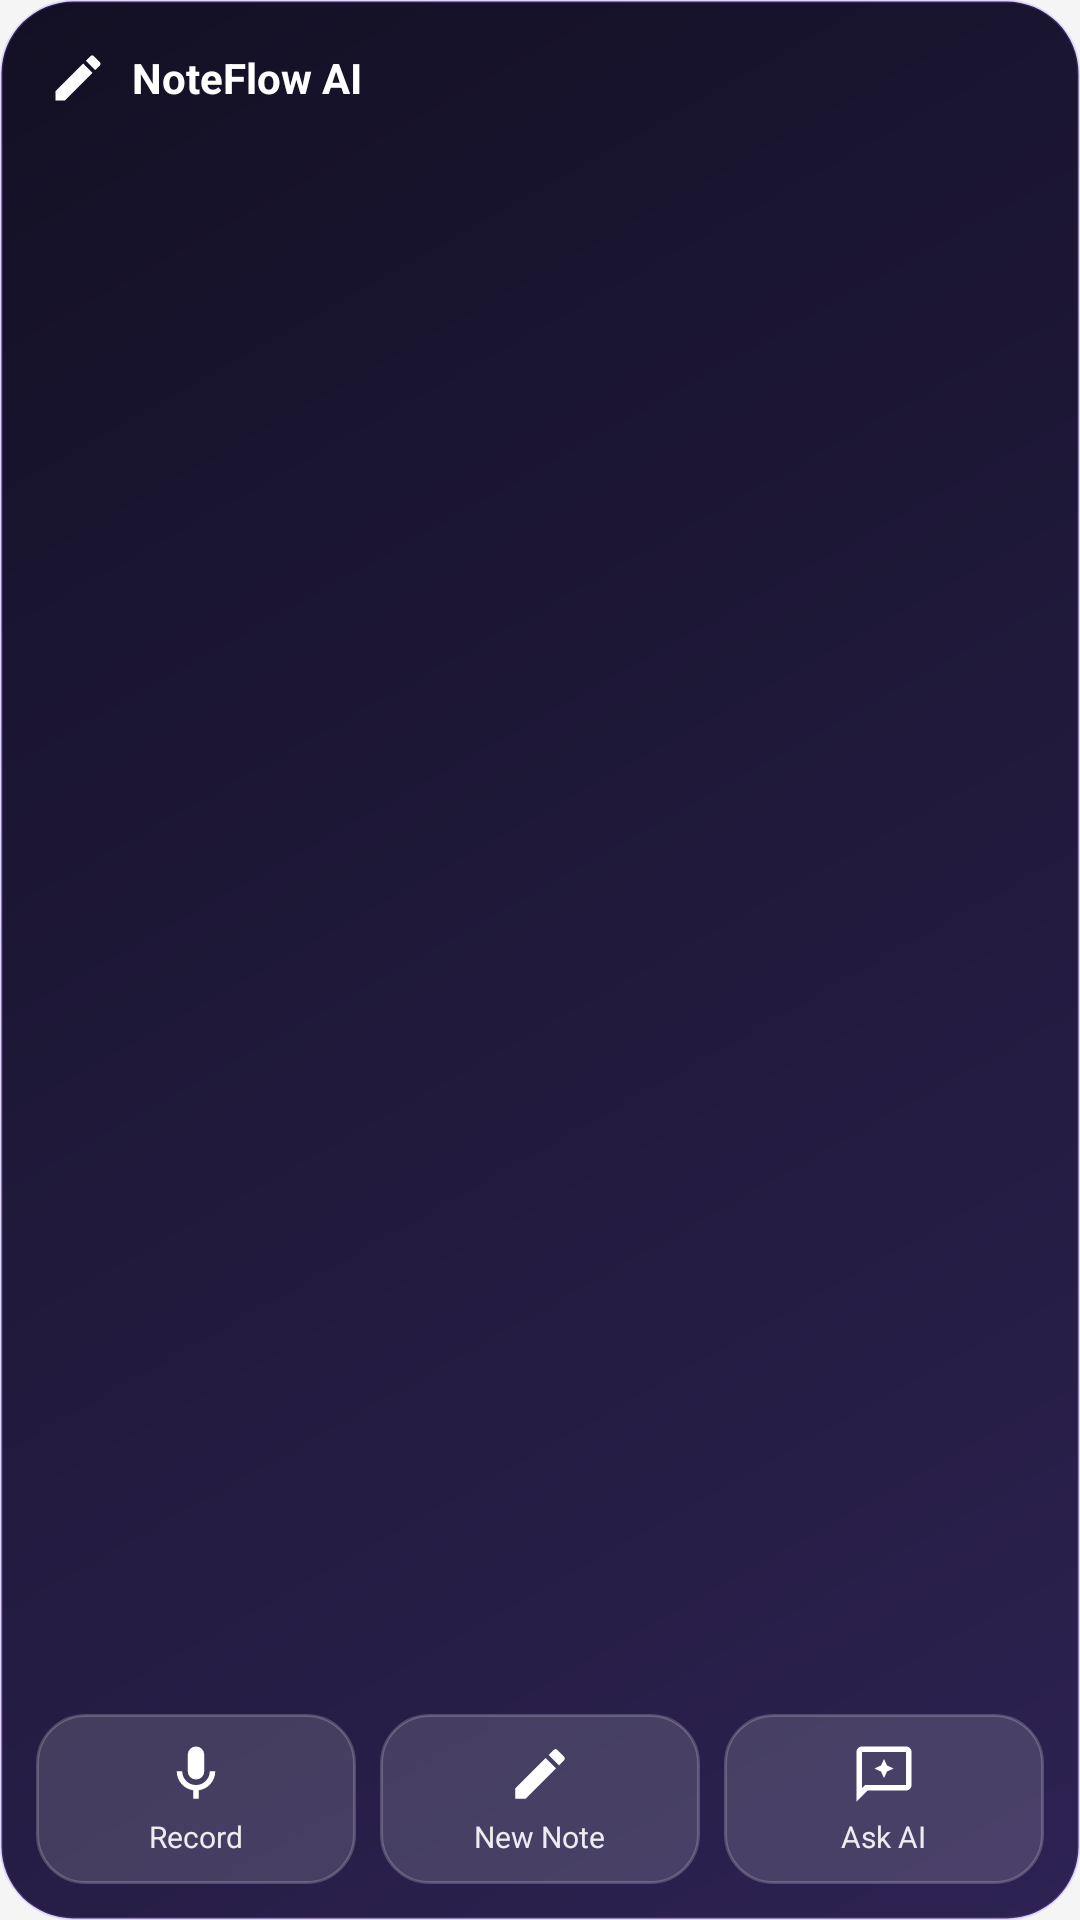

Here is an Android app screen rendered from its layout file. Give the layout XML and the strings, colors and styles it references.
<!-- AndroidManifest.xml: application theme Theme.NoteFlowAI -->
<!-- res/layout/widget_layout.xml -->
<?xml version="1.0" encoding="utf-8"?>
<LinearLayout xmlns:android="http://schemas.android.com/apk/res/android"
    android:id="@android:id/background"
    android:layout_width="match_parent"
    android:layout_height="match_parent"
    android:orientation="vertical"
    android:background="@drawable/widget_background"
    android:padding="12dp">

    
    <LinearLayout
        android:id="@+id/widgetTitle"
        android:layout_width="match_parent"
        android:layout_height="wrap_content"
        android:orientation="horizontal"
        android:gravity="center_vertical"
        android:paddingHorizontal="4dp"
        android:paddingBottom="8dp">

        <ImageView
            android:layout_width="20dp"
            android:layout_height="20dp"
            android:src="@drawable/ic_widget_note"
            android:layout_marginEnd="8dp" />

        <TextView
            android:id="@+id/widgetTitleText"
            android:layout_width="0dp"
            android:layout_height="wrap_content"
            android:layout_weight="1"
            android:text="@string/app_name"
            android:textSize="14sp"
            android:textStyle="bold"
            android:textColor="#FFFFFF" />

        
        <ImageView
            android:id="@+id/widgetSearchBtn"
            android:layout_width="28dp"
            android:layout_height="28dp"
            android:padding="4dp"
            android:src="@drawable/ic_widget_search"
            android:contentDescription="@string/widget_search"
            android:alpha="0.85" />

        
        <ImageView
            android:id="@+id/widgetQuickAddBtn"
            android:layout_width="28dp"
            android:layout_height="28dp"
            android:padding="4dp"
            android:layout_marginStart="6dp"
            android:src="@drawable/ic_widget_add"
            android:contentDescription="@string/widget_new_note"
            android:alpha="0.85" />
    </LinearLayout>

    
    <FrameLayout
        android:layout_width="match_parent"
        android:layout_height="0dp"
        android:layout_weight="1">

        <ListView
            android:id="@+id/widgetNotesList"
            android:layout_width="match_parent"
            android:layout_height="match_parent"
            android:divider="@android:color/transparent"
            android:dividerHeight="0dp"
            android:scrollbars="none" />

        
        <LinearLayout
            android:id="@+id/widgetEmptyState"
            android:layout_width="match_parent"
            android:layout_height="match_parent"
            android:orientation="vertical"
            android:gravity="center"
            android:padding="16dp"
            android:visibility="gone">

            <ImageView
                android:layout_width="32dp"
                android:layout_height="32dp"
                android:src="@drawable/ic_widget_note"
                android:alpha="0.5" />

            <TextView
                android:id="@+id/widgetEmptyTitle"
                android:layout_width="wrap_content"
                android:layout_height="wrap_content"
                android:text="@string/widget_empty_title"
                android:textColor="#E0E7FF"
                android:textSize="13sp"
                android:textStyle="bold"
                android:layout_marginTop="8dp" />

            <TextView
                android:id="@+id/widgetEmptySubtitle"
                android:layout_width="wrap_content"
                android:layout_height="wrap_content"
                android:text="@string/widget_empty_subtitle"
                android:textColor="#99A5B4FC"
                android:textSize="11sp"
                android:layout_marginTop="2dp" />
        </LinearLayout>
    </FrameLayout>

    
    <LinearLayout
        android:layout_width="match_parent"
        android:layout_height="wrap_content"
        android:orientation="horizontal"
        android:gravity="center"
        android:paddingTop="8dp">

        
        <LinearLayout
            android:id="@+id/widgetRecordBtn"
            android:layout_width="0dp"
            android:layout_height="wrap_content"
            android:layout_weight="1"
            android:orientation="vertical"
            android:gravity="center"
            android:background="@drawable/widget_button_bg"
            android:paddingVertical="9dp">

            <ImageView
                android:layout_width="22dp"
                android:layout_height="22dp"
                android:src="@drawable/ic_widget_mic" />

            <TextView
                android:id="@+id/widgetRecordLabel"
                android:layout_width="wrap_content"
                android:layout_height="wrap_content"
                android:text="@string/widget_record"
                android:textSize="10sp"
                android:textColor="#E6FFFFFF"
                android:layout_marginTop="3dp" />
        </LinearLayout>

        
        <LinearLayout
            android:id="@+id/widgetNoteBtn"
            android:layout_width="0dp"
            android:layout_height="wrap_content"
            android:layout_weight="1"
            android:layout_marginStart="8dp"
            android:orientation="vertical"
            android:gravity="center"
            android:background="@drawable/widget_button_bg"
            android:paddingVertical="9dp">

            <ImageView
                android:layout_width="22dp"
                android:layout_height="22dp"
                android:src="@drawable/ic_widget_note" />

            <TextView
                android:id="@+id/widgetNoteLabel"
                android:layout_width="wrap_content"
                android:layout_height="wrap_content"
                android:text="@string/widget_new_note"
                android:textSize="10sp"
                android:textColor="#E6FFFFFF"
                android:layout_marginTop="3dp" />
        </LinearLayout>

        
        <LinearLayout
            android:id="@+id/widgetChatBtn"
            android:layout_width="0dp"
            android:layout_height="wrap_content"
            android:layout_weight="1"
            android:layout_marginStart="8dp"
            android:orientation="vertical"
            android:gravity="center"
            android:background="@drawable/widget_button_bg"
            android:paddingVertical="9dp">

            <ImageView
                android:layout_width="22dp"
                android:layout_height="22dp"
                android:src="@drawable/ic_widget_chat" />

            <TextView
                android:id="@+id/widgetChatLabel"
                android:layout_width="wrap_content"
                android:layout_height="wrap_content"
                android:text="@string/widget_ask_ai"
                android:textSize="10sp"
                android:textColor="#E6FFFFFF"
                android:layout_marginTop="3dp" />
        </LinearLayout>
    </LinearLayout>
</LinearLayout>
<!-- resources referenced by this layout -->
<resources>
  <!-- drawable ic_widget_chat (drawable) -->
  <vector xmlns:android="http://schemas.android.com/apk/res/android"
      android:width="24dp"
      android:height="24dp"
      android:viewportWidth="24"
      android:viewportHeight="24">
      <path
          android:fillColor="#FFFFFFFF"
          android:pathData="M20,2H4c-1.1,0 -2,0.9 -2,2v18l4,-4h14c1.1,0 2,-0.9 2,-2V4c0,-1.1 -0.9,-2 -2,-2zm0,14H5.17L4,17.17V4h16v12zm-8,-9.5l1.09,2.41L15.5,10l-2.41,1.09L12,13.5l-1.09,-2.41L8.5,10l2.41,-1.09L12,6.5z" />
  </vector>
  <!-- drawable ic_widget_mic (drawable) -->
  <vector xmlns:android="http://schemas.android.com/apk/res/android"
      android:width="24dp"
      android:height="24dp"
      android:viewportWidth="24"
      android:viewportHeight="24">
      <path
          android:fillColor="#FFFFFFFF"
          android:pathData="M12 14a3 3 0 0 0 3-3V5a3 3 0 0 0-6 0v6a3 3 0 0 0 3 3zm5-3a5 5 0 0 1-10 0H5a7 7 0 0 0 6 6.92V21h2v-3.08A7 7 0 0 0 19 11h-2z" />
  </vector>
  <!-- drawable ic_widget_note (drawable) -->
  <vector xmlns:android="http://schemas.android.com/apk/res/android"
      android:width="24dp"
      android:height="24dp"
      android:viewportWidth="24"
      android:viewportHeight="24">
      <path
          android:fillColor="#FFFFFFFF"
          android:pathData="M3 17.25V21h3.75L17.81 9.94l-3.75-3.75L3 17.25zM20.71 7.04c.39-.39.39-1.02 0-1.41l-2.34-2.34a.9959.9959 0 0 0-1.41 0l-1.83 1.83 3.75 3.75 1.83-1.83z" />
  </vector>
  <!-- drawable widget_background (drawable) -->
  <?xml version="1.0" encoding="utf-8"?>
  <shape xmlns:android="http://schemas.android.com/apk/res/android"
      android:shape="rectangle">
      <gradient
          android:type="linear"
          android:angle="135"
          android:startColor="#2D2252"
          android:endColor="#131024" />
      <stroke
          android:width="1dp"
          android:color="#338B5CF6" />
      <corners android:radius="24dp" />
  </shape>
  <!-- drawable widget_button_bg (drawable) -->
  <?xml version="1.0" encoding="utf-8"?>
  <ripple xmlns:android="http://schemas.android.com/apk/res/android"
      android:color="#408B5CF6">
      <item>
          <shape android:shape="rectangle">
              <solid android:color="#24FFFFFF" />
              <stroke android:width="1dp" android:color="#33FFFFFF" />
              <corners android:radius="16dp" />
          </shape>
      </item>
  </ripple>
  <string name="app_name">NoteFlow AI</string>
  <string name="widget_ask_ai">Ask AI</string>
  <string name="widget_empty_subtitle">Tap + to capture your first idea</string>
  <string name="widget_empty_title">Your second brain is empty</string>
  <string name="widget_new_note">New Note</string>
  <string name="widget_record">Record</string>
  <string name="widget_search">Search notes</string>
  <style name="Theme.NoteFlowAI" parent="Theme.Material3.DayNight.NoActionBar">
          
          <item name="colorPrimary">@color/primary</item>
          <item name="colorOnPrimary">@color/on_primary</item>
  
          
          <item name="colorSecondary">@color/secondary</item>
          <item name="colorOnSecondary">@color/on_secondary</item>
  
          
          <item name="android:statusBarColor">?attr/colorPrimary</item>
  
          
          <item name="android:windowBackground">@color/background</item>
      </style>
  <color name="primary">#3F51B5</color>
  <color name="on_primary">#FFFFFFFF</color>
  <color name="secondary">#00BCD4</color>
  <color name="on_secondary">#000000</color>
  <color name="background">#F5F5F5</color>
</resources>
